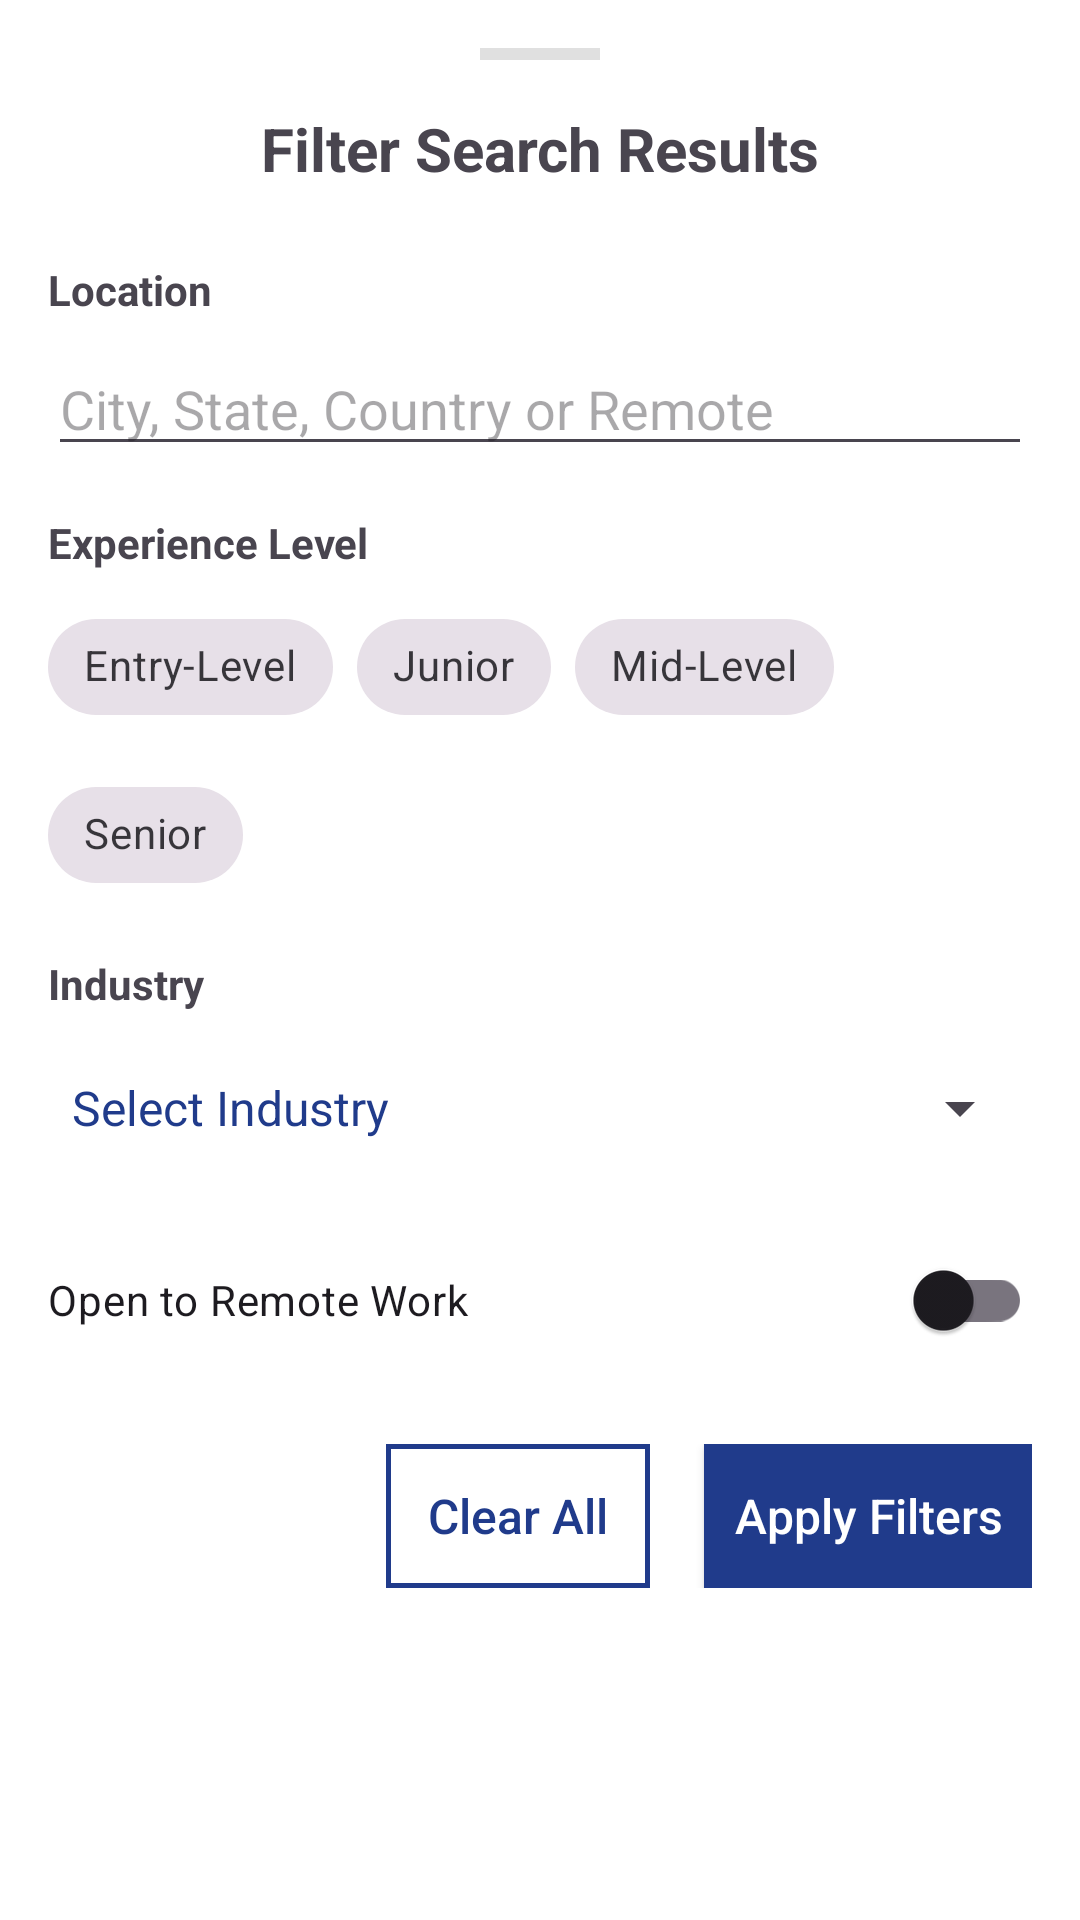

Here is an Android app screen rendered from its layout file. Give the layout XML and the strings, colors and styles it references.
<!-- AndroidManifest.xml: application theme Theme.BRScoutApp -->
<!-- res/layout/fragment_filter_bottom_sheet.xml -->
<?xml version="1.0" encoding="utf-8"?>
<LinearLayout xmlns:android="http://schemas.android.com/apk/res/android"
    xmlns:app="http://schemas.android.com/apk/res-auto"
    xmlns:tools="http://schemas.android.com/tools"
    android:layout_width="match_parent"
    android:layout_height="wrap_content"
    android:background="@drawable/white_round_corners_bg"
    android:orientation="vertical"
    android:padding="16dp">

    <View
        android:layout_width="40dp"
        android:layout_height="4dp"
        android:layout_gravity="center_horizontal"
        android:layout_marginBottom="16dp"
        android:background="?attr/colorControlHighlight" />

    <TextView
        android:layout_width="match_parent"
        android:layout_height="wrap_content"
        android:layout_marginBottom="24dp"
        android:gravity="center_horizontal"
        android:text="Filter Search Results"
        android:textSize="20sp"
        android:textStyle="bold" />

    <TextView
        android:layout_width="match_parent"
        android:layout_height="wrap_content"
        android:layout_marginBottom="8dp"
        android:text="Location"
        android:textStyle="bold" />

    <EditText
        android:id="@+id/edit_text_filter_location"
        android:layout_width="match_parent"
        android:layout_height="wrap_content"
        android:layout_marginBottom="16dp"
        android:hint="City, State, Country or Remote"
        android:inputType="text"
        android:maxLines="1" />

    <TextView
        android:layout_width="match_parent"
        android:layout_height="wrap_content"
        android:layout_marginBottom="8dp"
        android:text="Experience Level"
        android:textStyle="bold" />

    <com.google.android.material.chip.ChipGroup
        android:id="@+id/chip_group_experience_level"
        android:layout_width="match_parent"
        android:layout_height="wrap_content"
        android:layout_marginBottom="16dp"
        app:singleSelection="true">

        <com.google.android.material.chip.Chip
            android:id="@+id/chip_entry_level"
            style="@style/Widget.MaterialComponents.Chip.Choice"
            android:layout_width="wrap_content"
            android:layout_height="wrap_content"
            android:text="Entry-Level" />

        <com.google.android.material.chip.Chip
            android:id="@+id/chip_junior"
            style="@style/Widget.MaterialComponents.Chip.Choice"
            android:layout_width="wrap_content"
            android:layout_height="wrap_content"
            android:text="Junior" />

        <com.google.android.material.chip.Chip
            android:id="@+id/chip_mid_level"
            style="@style/Widget.MaterialComponents.Chip.Choice"
            android:layout_width="wrap_content"
            android:layout_height="wrap_content"
            android:text="Mid-Level" />

        <com.google.android.material.chip.Chip
            android:id="@+id/chip_senior"
            style="@style/Widget.MaterialComponents.Chip.Choice"
            android:layout_width="wrap_content"
            android:layout_height="wrap_content"
            android:text="Senior" />
    </com.google.android.material.chip.ChipGroup>

    <TextView
        android:layout_width="match_parent"
        android:layout_height="wrap_content"
        android:layout_marginBottom="8dp"
        android:text="Industry"
        android:textStyle="bold" />

    <Spinner
        android:id="@+id/spinner_industry"
        android:layout_width="match_parent"
        android:layout_height="wrap_content"
        android:layout_marginBottom="16dp"
        android:entries="@array/industries_array"
        android:minHeight="48dp" />

    <com.google.android.material.switchmaterial.SwitchMaterial
        android:id="@+id/switch_remote_work"
        android:layout_width="match_parent"
        android:layout_height="wrap_content"
        android:layout_marginBottom="24dp"
        android:text="Open to Remote Work" />

    <LinearLayout
        android:layout_width="match_parent"
        android:layout_height="wrap_content"
        android:gravity="end"
        android:orientation="horizontal">

        <androidx.appcompat.widget.AppCompatButton
            android:id="@+id/button_clear_filters"
            android:layout_width="wrap_content"
            android:layout_height="wrap_content"
            android:layout_marginEnd="8dp"
            android:background="@drawable/button_frame_bg"
            android:elevation="5dp"
            android:padding="10dp"
            android:text="Clear All"
            android:textAllCaps="false"
            android:textColor="@color/colorPrimary"
            android:textSize="16sp" />

        <androidx.appcompat.widget.AppCompatButton
            android:id="@+id/button_apply_filters"
            android:layout_width="wrap_content"
            android:layout_height="wrap_content"
            android:layout_marginStart="10dp"
            android:background="@color/colorPrimary"
            android:elevation="5dp"
            android:padding="10dp"
            android:paddingHorizontal="10dp"
            android:text="Apply Filters"
            android:textAllCaps="false"
            android:textColor="@color/colorOnPrimary"
            android:textSize="16sp" />

    </LinearLayout>

</LinearLayout>
<!-- resources referenced by this layout -->
<resources>
  <string-array name="industries_array">
          <item>Select Industry</item>
          <item>Technology</item>
          <item>Healthcare</item>
          <item>Finance</item>
          <item>Manufacturing</item>
          <item>Education</item>
      </string-array>
  <color name="colorOnPrimary">#FFFFFFFF</color>
  <color name="colorPrimary">#203B8B</color>
  <!-- drawable button_frame_bg (drawable) -->
  <?xml version="1.0" encoding="utf-8"?>
  <shape android:shape="rectangle" xmlns:android="http://schemas.android.com/apk/res/android">
      <stroke android:color="@color/colorPrimary" android:width="1.5dp"/>
  </shape>
  <!-- drawable white_round_corners_bg (drawable) -->
  <?xml version="1.0" encoding="utf-8"?>
  <shape android:shape="rectangle" xmlns:android="http://schemas.android.com/apk/res/android">
      <corners android:radius="10dp"/>
      <solid android:color="?android:itemBackground"/>
  </shape>
  <style name="Theme.BRScoutApp" parent="Base.Theme.BRScoutApp" />
  <style name="Base.Theme.BRScoutApp" parent="Theme.Material3.DayNight.NoActionBar">
          
          <item name="colorPrimary">@color/colorPrimary</item>
          <item name="colorOnPrimary">@color/colorOnPrimary</item>
          <item name="android:windowBackground">@color/white</item>
          <item name="android:textColorPrimary">@color/colorPrimary</item>
          <item name="android:itemBackground">@color/item_background</item>
      </style>
  <color name="white">#FFFFFFFF</color>
  <color name="item_background">#60FFFFFF</color>
</resources>
